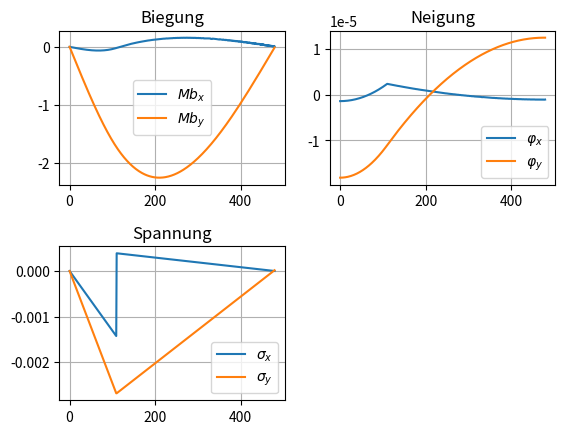

The script that saved this image:
import numpy as np
import matplotlib.pyplot as plt

NUM = 1000

f = [110]
D = [200, 200]
L = [110, 480]

def Biegemoment_x(x):
    if x < f[0]:
        return((-10298*x)/1000)
    elif x <= max(L):
        return((306822.5+90819.46+398.04-829.25*x)/1000)
    
def Biegemoment_y(x):
    if x < f[0]:
        return((-19372*x)/1000)
    elif x <= max(L):
        return((5759.2*x-2764.4-630747.6-2111548)/1000)

print(Biegemoment_x(140))

def Wellendurchmesser(x):
    i = 0
    while x > L[i]:
        i += 1
        if i == len(L):
            break
    return(D[i])


def Spannungsverlauf_x(x):
    Wb = np.pi/32 * Wellendurchmesser(x)**3
    sigma = Biegemoment_x(x)/Wb
    return(sigma)

def Spannungsverlauf_y(x):
    Wb = np.pi/32 * Wellendurchmesser(x)**3
    sigma = Biegemoment_y(x)/Wb
    return(sigma)

def Verformung(f, D, L, E_Modul):


    def Ersatzstreckenlast_x(x):
        q_x = (64*Biegemoment_x(x))/(np.pi*Wellendurchmesser(x)**4)
        return(q_x)

    def Ersatzstreckenlast_y(x):
        q_y = (64*Biegemoment_y(x))/(np.pi*Wellendurchmesser(x)**4)
        return(q_y)

    def Ersatzlagerkraft_x(x):
        def Ersatzstreckenlast_mal_irgendwas(x):
            return Ersatzstreckenlast_x(x) * (max(L) - x)

        x = np.linspace(0, max(L), num=NUM)

        Integral = np.trapz(np.vectorize(Ersatzstreckenlast_mal_irgendwas)(x), x)       #np.trapz() -> Integrate along the given axis using the composite trapezoidal rule.
        F_value = 1 / max(L) * Integral                                  #np.vectorize() -> geht sonst nicht mit x als Vektor
        return(F_value)
    
    def Ersatzlagerkraft_y(x):
        def Ersatzstreckenlast_mal_irgendwas(x):
            return Ersatzstreckenlast_y(x) * (max(L) - x)

        x = np.linspace(0, max(L), num=NUM)

        Integral = np.trapz(np.vectorize(Ersatzstreckenlast_mal_irgendwas)(x), x)       #np.trapz() -> Integrate along the given axis using the composite trapezoidal rule.
        F_value = 1 / max(L) * Integral                                  #np.vectorize() -> geht sonst nicht mit x als Vektor
        return(F_value)

    def Neigung_x(x):
        s = np.linspace(0, x, num = NUM)
        Integral = np.trapz(np.vectorize(Ersatzstreckenlast_x)(s), s)
        phi = (1/E_Modul*(Ersatzlagerkraft_x(0)-Integral))*1000
        return(phi)
    
    def Neigung_y(x):
        s = np.linspace(0, x, num = NUM)
        Integral = np.trapz(np.vectorize(Ersatzstreckenlast_y)(s), s)
        phi = (1/E_Modul*(Ersatzlagerkraft_y(0)-Integral))*1000
        return(phi)

    def Biegung_x(x):
        def UNTER_BIEGUNG_FUNKTION(s):
            return(Ersatzstreckenlast_x(s)*(x-s))
        s = np.linspace(0, x, num = NUM)
        Integral = np.trapz(np.vectorize(UNTER_BIEGUNG_FUNKTION)(s), s)   
        f = (1/E_Modul*(Ersatzlagerkraft_x(0)*x-Integral))*1000000
        return(f)
    
    def Biegung_y(x):
        def UNTER_BIEGUNG_FUNKTION(s):
            return(Ersatzstreckenlast_y(s)*(x-s))
        s = np.linspace(0, x, num = NUM)
        Integral = np.trapz(np.vectorize(UNTER_BIEGUNG_FUNKTION)(s), s)   
        f = (1/E_Modul*(Ersatzlagerkraft_y(0)*x-Integral))*1000000
        return(f)
    


    Mb_x = np.fromfunction(np.vectorize(Biegung_x), (max(L), ))
    phi_x = np.fromfunction(np.vectorize(Neigung_x), (max(L), ))

    Mb_y = np.fromfunction(np.vectorize(Biegung_y), (max(L), ))
    phi_y = np.fromfunction(np.vectorize(Neigung_y), (max(L), ))    

    return(Mb_x, phi_x, Biegung_x(200), Mb_y, phi_y, Biegung_y(200))


def Diagramme(Mb_x, phi_x, f_Lager_x, Lager1_x, Lager2_x, Mb_y, phi_y, f_Lager_y):

    
    print("NICHT VERSCHOBEN")
    Mb_verschoben_x = Mb_x
    Mb_verschoben_y = Mb_y


    plt.subplot(2, 2, 1)
    plt.plot(Mb_verschoben_x, label = "$Mb_x$")
    plt.plot(Mb_verschoben_y, label = "$Mb_y$")
    plt.grid(True)
    plt.legend()
    plt.title("Biegung")

    plt.subplot(2, 2, 2)
    plt.plot(phi_x, label = r"$\varphi_x$")
    plt.plot(phi_y, label = r"$\varphi_y$")
    plt.grid(True)
    plt.legend()
    plt.title("Neigung")

    sigma_x = np.fromfunction(np.vectorize(Spannungsverlauf_x), (max(L), ))
    sigma_y = np.fromfunction(np.vectorize(Spannungsverlauf_y), (max(L), ))

    plt.subplot(2, 2, 3)
    plt.plot(sigma_x, label = r"$\sigma_x$")
    plt.plot(sigma_y, label = r"$\sigma_y$")
    plt.grid(True)
    plt.legend()
    plt.title("Spannung")

    plt.subplots_adjust(hspace=0.4)

    plt.show()

Mb_x, phi_x, f_Lager_x, Mb_y, phi_y, f_Lager_y = Verformung(f, D, L, 210000)

Diagramme(Mb_x, phi_x, f_Lager_x, 0, 480, Mb_y, phi_y, f_Lager_y)